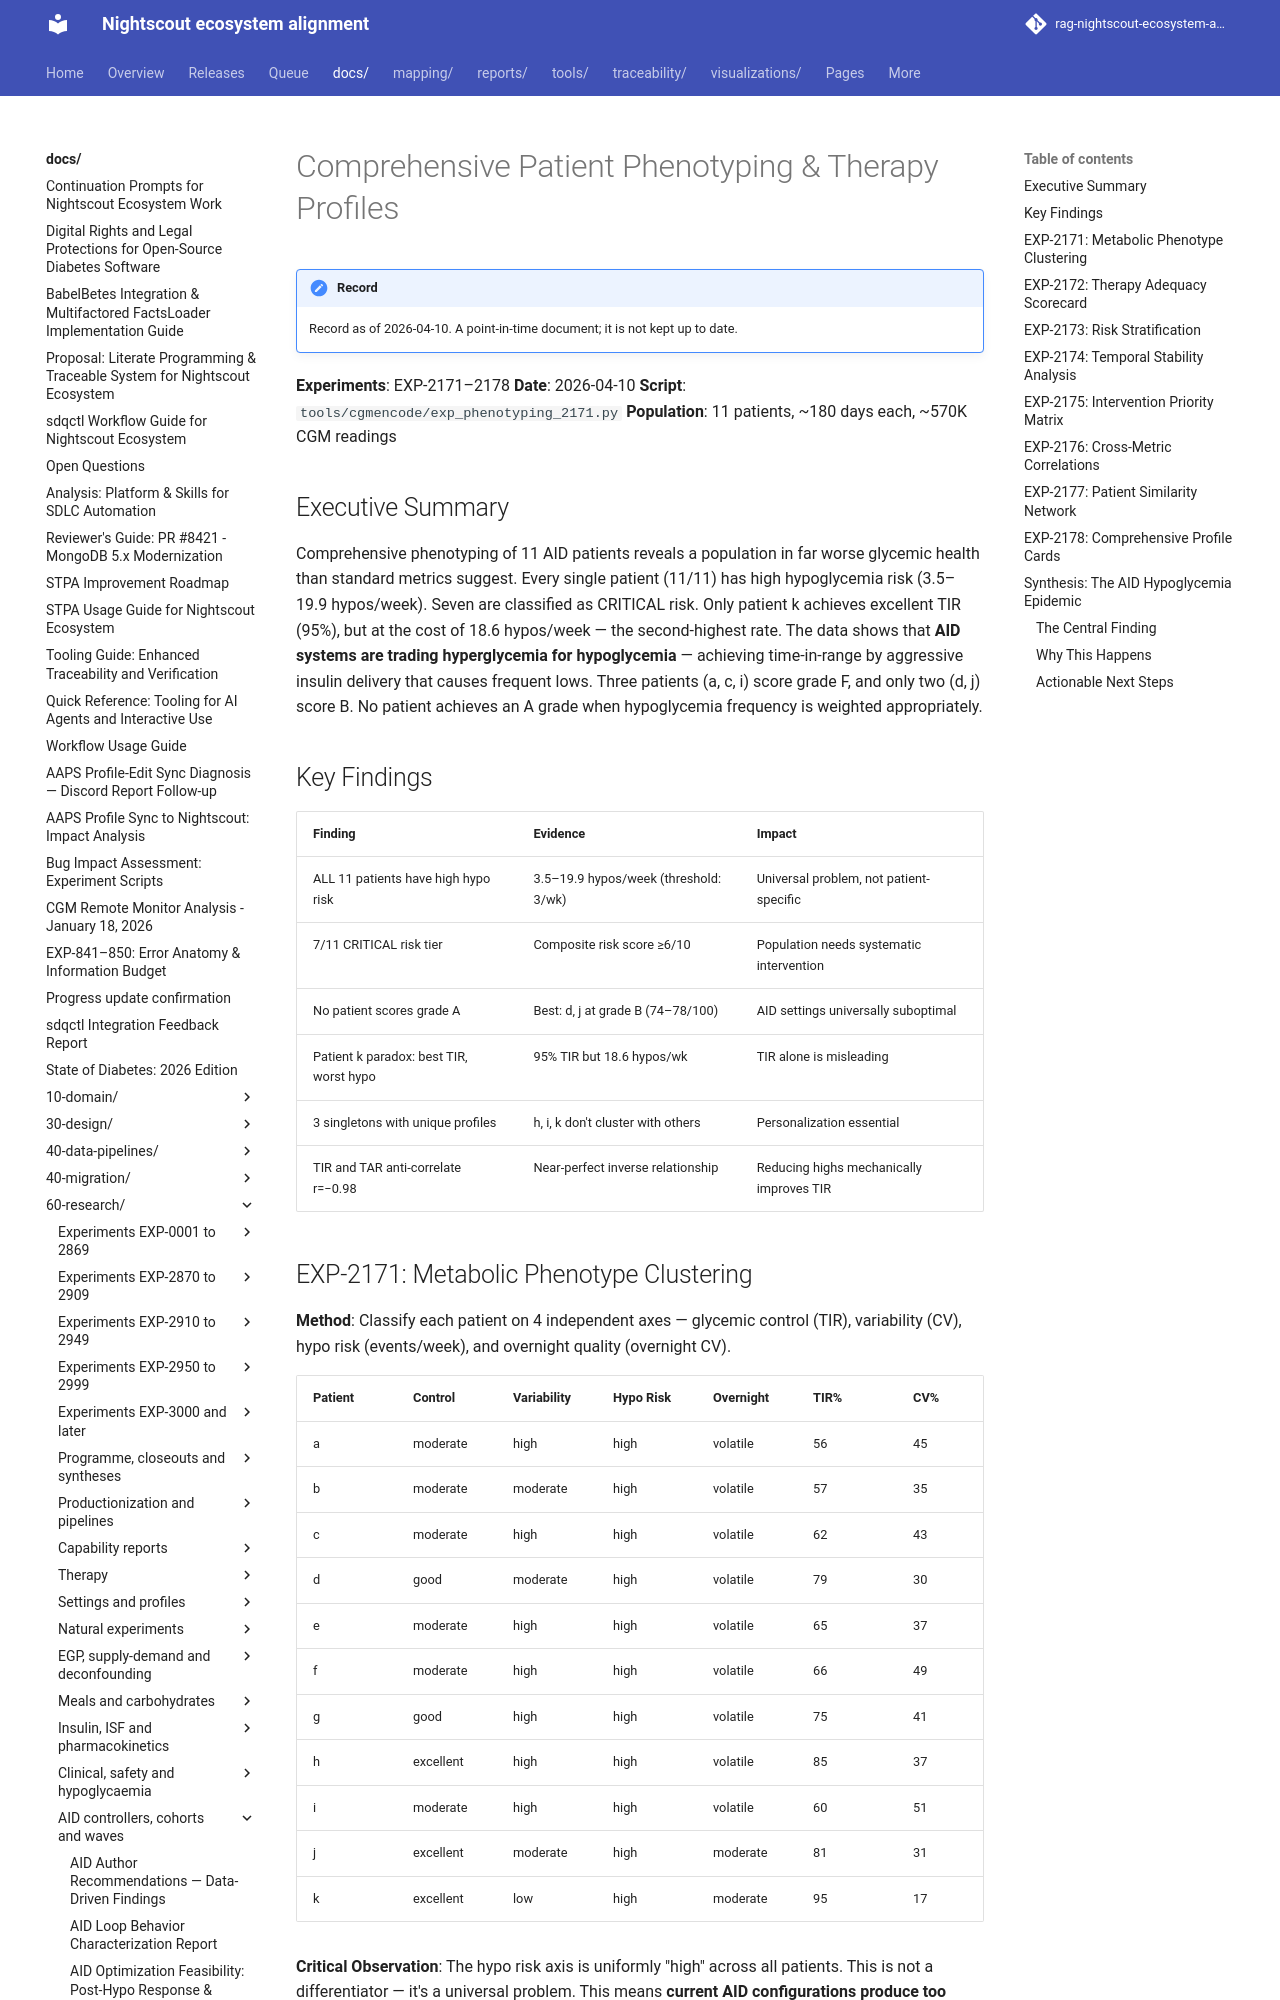

repository: bewest/rag-nightscout-ecosystem-alignment · page: docs/60-research/comprehensive-phenotyping-report-2026-04-10.html · generator: mkdocs

# Comprehensive Patient Phenotyping & Therapy Profiles

**Experiments**: EXP-2171–2178
**Date**: 2026-04-10
**Script**: `tools/cgmencode/exp_phenotyping_2171.py`
**Population**: 11 patients, ~180 days each, ~570K CGM readings

## Executive Summary

Comprehensive phenotyping of 11 AID patients reveals a population in far worse glycemic health than standard metrics suggest. Every single patient (11/11) has high hypoglycemia risk (3.5–19.9 hypos/week). Seven are classified as CRITICAL risk. Only patient k achieves excellent TIR (95%), but at the cost of 18.6 hypos/week — the second-highest rate. The data shows that **AID systems are trading hyperglycemia for hypoglycemia** — achieving time-in-range by aggressive insulin delivery that causes frequent lows. Three patients (a, c, i) score grade F, and only two (d, j) score B. No patient achieves an A grade when hypoglycemia frequency is weighted appropriately.

## Key Findings

| Finding | Evidence | Impact |
|---------|----------|--------|
| ALL 11 patients have high hypo risk | 3.5–19.9 hypos/week (threshold: 3/wk) | Universal problem, not patient-specific |
| 7/11 CRITICAL risk tier | Composite risk score ≥6/10 | Population needs systematic intervention |
| No patient scores grade A | Best: d, j at grade B (74–78/100) | AID settings universally suboptimal |
| Patient k paradox: best TIR, worst hypo | 95% TIR but 18.6 hypos/wk | TIR alone is misleading |
| 3 singletons with unique profiles | h, i, k don't cluster with others | Personalization essential |
| TIR and TAR anti-correlate r=−0.98 | Near-perfect inverse relationship | Reducing highs mechanically improves TIR |
